Run: headless pygame with SDL's dummy video driver; simulated clock (each Clock.tick advances the game by its frame time, no real sleeping); random seed 0; keys injected as events and as key.get_pressed() state; no mouse input.
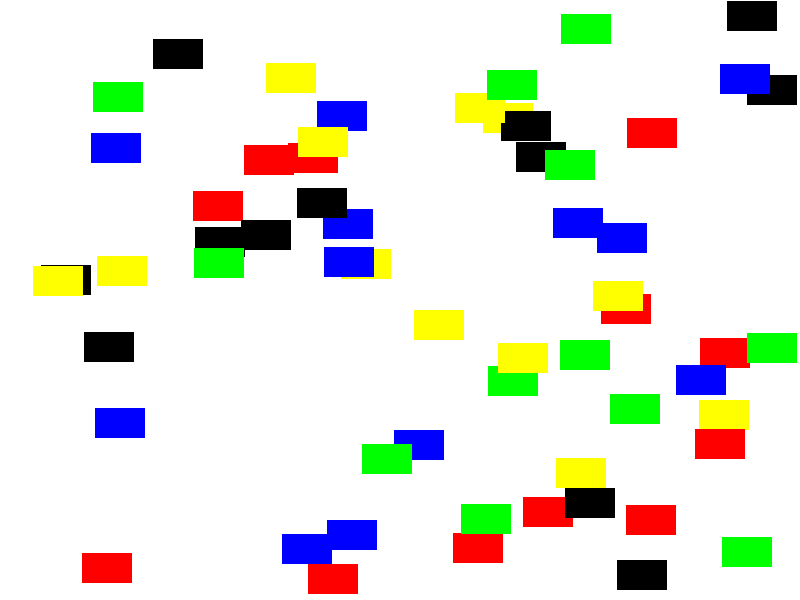
Frame 1 of 4 · flips 1–60 · no input
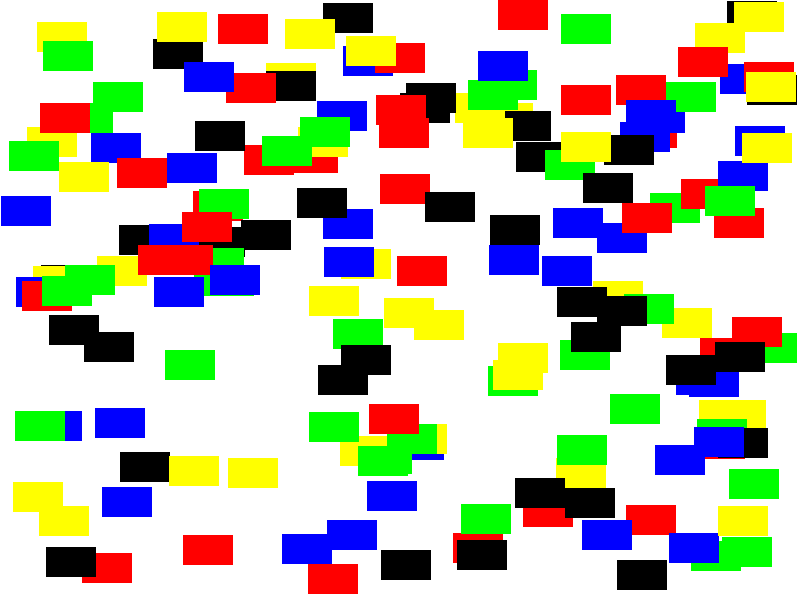
Frame 2 of 4 · flips 61–180 · tapped SPACE, RETURN · held RIGHT (→), D
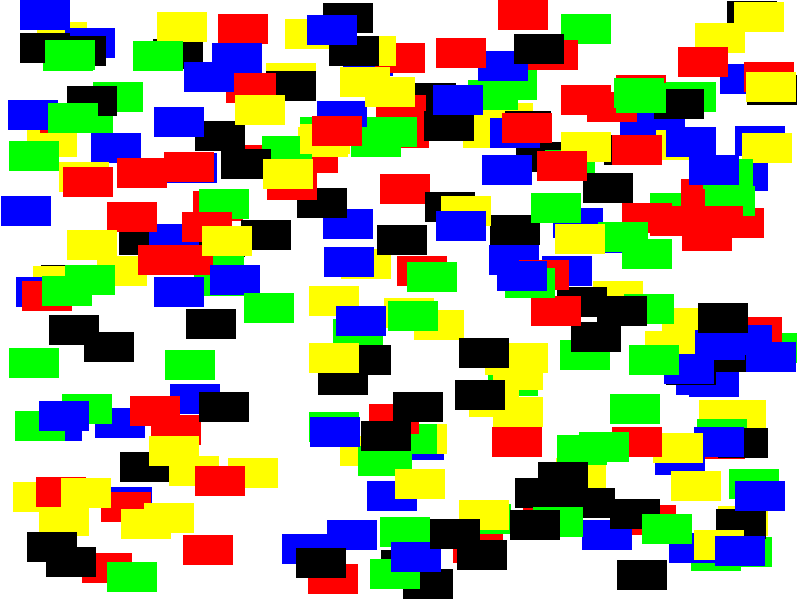
Frame 3 of 4 · flips 181–300 · held DOWN (↓), S
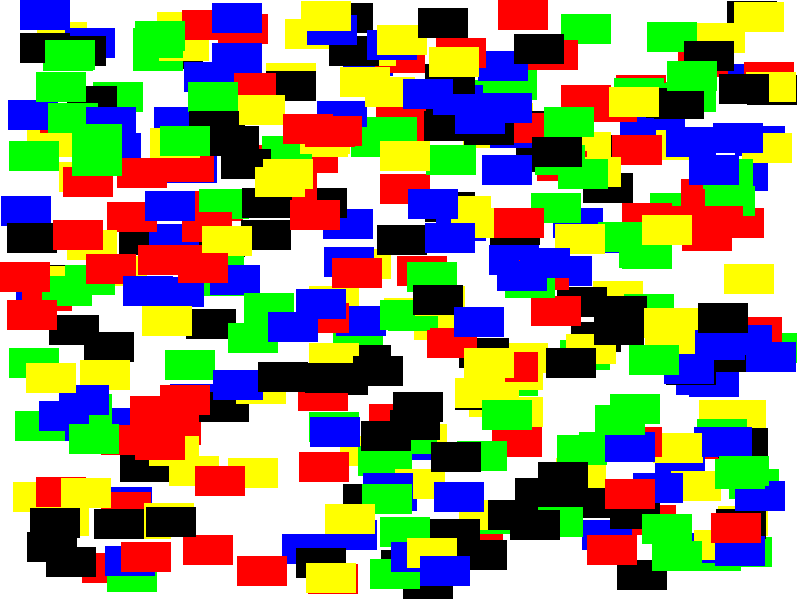
Frame 4 of 4 · flips 301–420 · held LEFT (←), A, UP (↑), W

The pygame program that drew these frames:

import pygame
from pygame.locals import *
from sys import exit
from random import randint

pygame.init()
SCREEN_SIZE = (800,600)
screen = pygame.display.set_mode(SCREEN_SIZE)
screen.fill((255,255,255))

contadorCor = 0
cores = [(0, 0, 255), (0,0,0), (255,0,0), (255,255,0), (0,255,0)]


while True:
    for event in pygame.event.get():
        if event.type == QUIT:
            pygame.quit()
            exit()
        print(event)

    if contadorCor >= len(cores):
        contadorCor = 0

    # Random está menor que largura e altura para aparecer apenas dentro da tela
    pygame.draw.rect(screen, cores[contadorCor], (randint(0, 750), randint(0, 570), 50, 30), 0)
    pygame.display.update()
    pygame.time.delay(1000)
    contadorCor += 1
